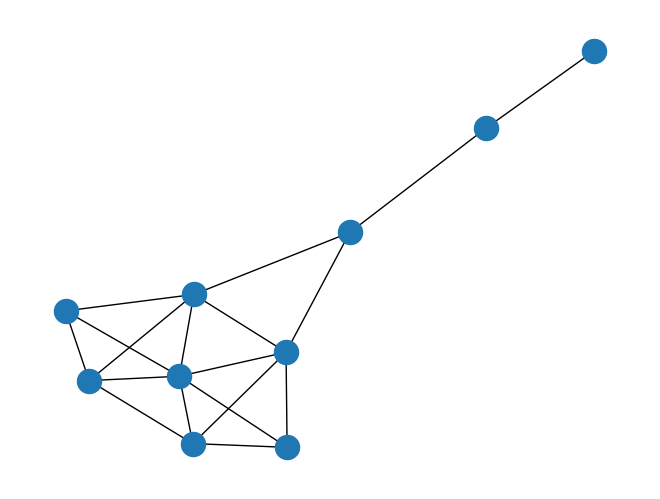

This figure's Python source:
#!/usr/bin/env python
"""
=====================
Krackhardt Centrality
=====================

Centrality measures of Krackhardt social network.
"""
# Author: Aric Hagberg (hagberg@lanl.gov)
# Date: 2005-05-12 14:33:11 -0600 (Thu, 12 May 2005)
# Revision: 998

#    Copyright (C) 2004-2018 by
#    Aric Hagberg <hagberg@lanl.gov>
#    Dan Schult <dschult@colgate.edu>
#    Pieter Swart <swart@lanl.gov>
#    All rights reserved.
#    BSD license.

import matplotlib.pyplot as plt
import networkx as nx

G = nx.krackhardt_kite_graph()

print("Betweenness")
b = nx.betweenness_centrality(G)
for v in G.nodes():
    print("%0.2d %5.3f" % (v, b[v]))

print("Degree centrality")
d = nx.degree_centrality(G)
for v in G.nodes():
    print("%0.2d %5.3f" % (v, d[v]))

print("Closeness centrality")
c = nx.closeness_centrality(G)
for v in G.nodes():
    print("%0.2d %5.3f" % (v, c[v]))

nx.draw(G)
plt.show()
